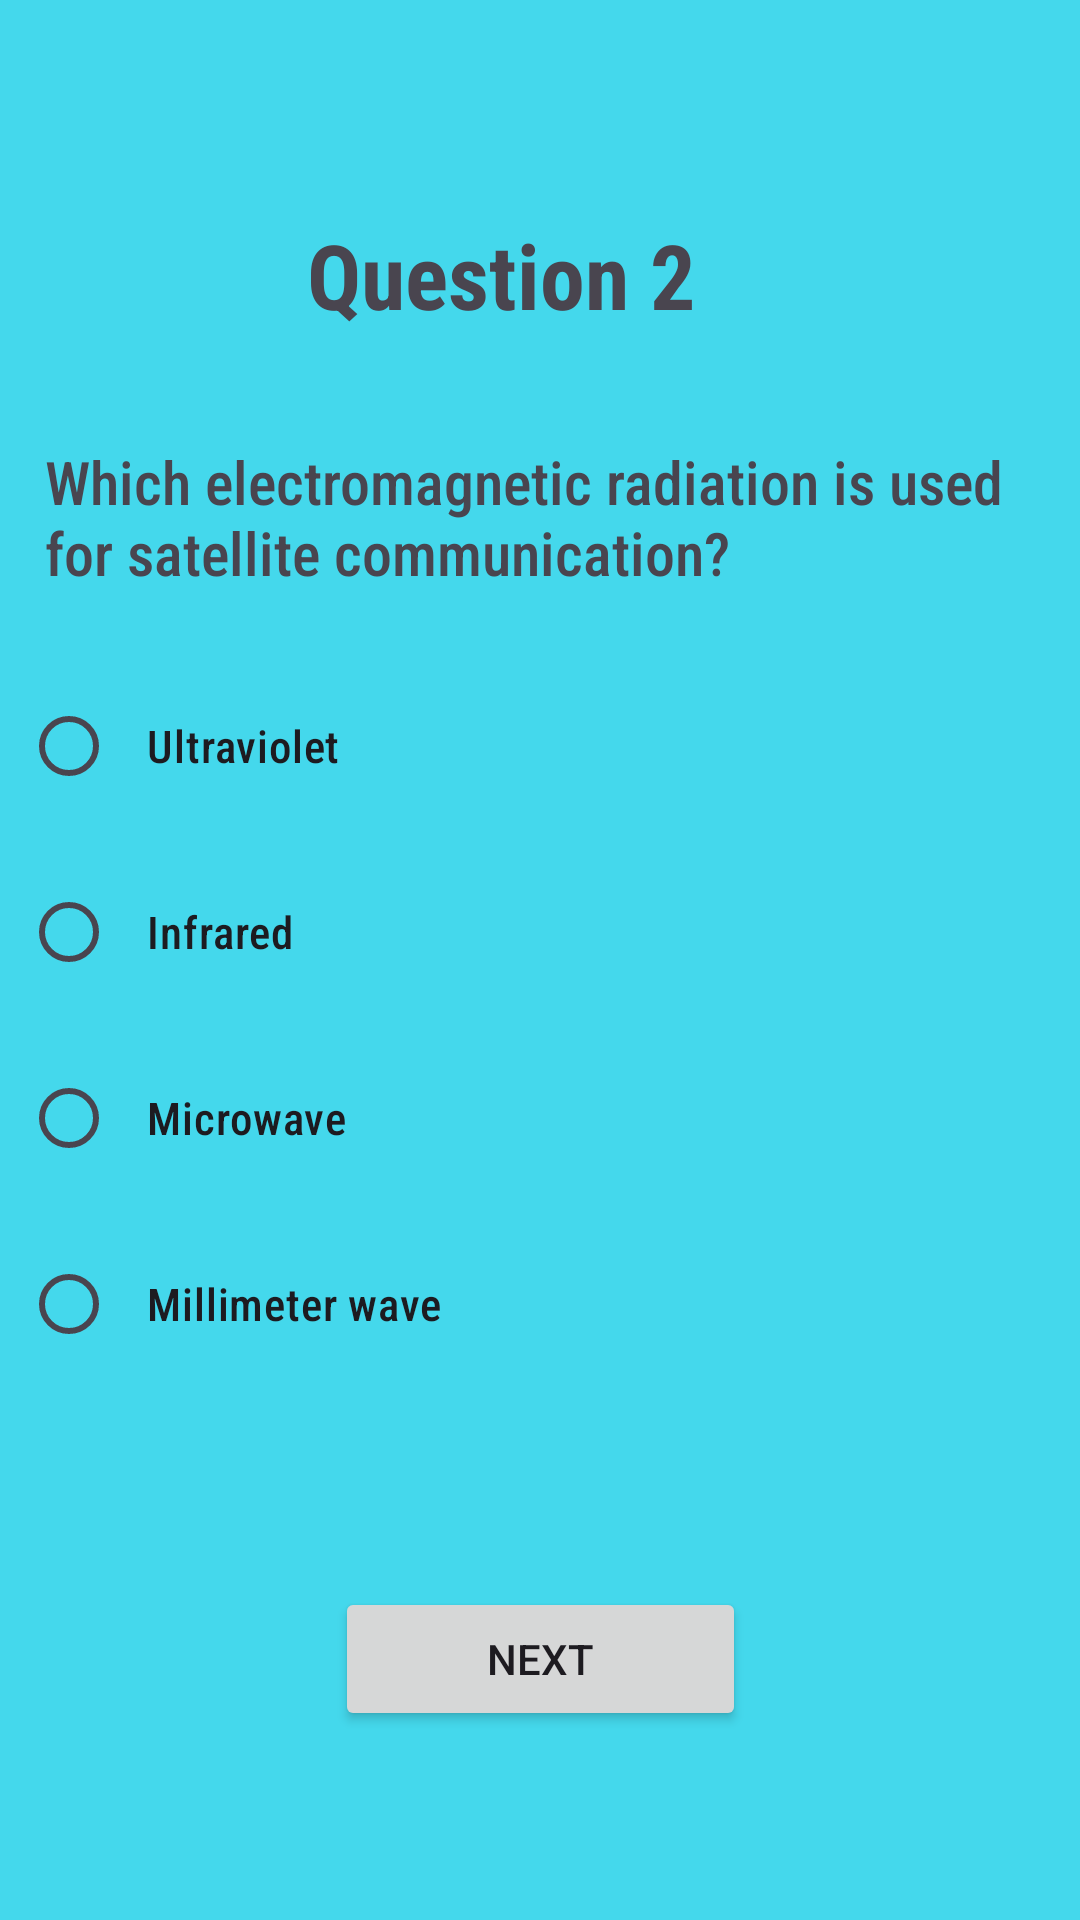

Write the Android layout XML for this screen, with the resource values it uses.
<!-- AndroidManifest.xml: application theme Theme.IQuizz -->
<!-- res/layout/activity_sci2.xml -->
<?xml version="1.0" encoding="utf-8"?>
<androidx.constraintlayout.widget.ConstraintLayout xmlns:android="http://schemas.android.com/apk/res/android"
    xmlns:app="http://schemas.android.com/apk/res-auto"
    xmlns:tools="http://schemas.android.com/tools"
    android:layout_width="match_parent"
    android:layout_height="match_parent"
    android:background="#44D8EC"
    tools:context=".sci2">


    <TextView
        android:id="@+id/sci_question2"
        android:layout_width="wrap_content"
        android:layout_height="wrap_content"
        android:text="@string/question_2"
        android:fontFamily="sans-serif-condensed"

        android:textStyle="bold"
        android:textSize="30sp"

        app:layout_constraintBottom_toBottomOf="parent"
        app:layout_constraintEnd_toEndOf="parent"
        app:layout_constraintHorizontal_bias="0.444"
        app:layout_constraintStart_toStartOf="parent"
        app:layout_constraintTop_toTopOf="parent"
        app:layout_constraintVertical_bias="0.119" />

    <TextView
        android:id="@+id/sci_q2_tv"

        android:layout_width="wrap_content"
        android:layout_height="wrap_content"
        android:layout_marginBottom="20dp"
        android:fontFamily="sans-serif-condensed-medium"
        android:paddingStart="15dp"
        android:text="Which electromagnetic radiation is used for satellite communication? "

        android:textSize="20sp"
        app:layout_constraintBottom_toTopOf="@+id/sci_rg2"
        app:layout_constraintEnd_toEndOf="parent"

        app:layout_constraintStart_toStartOf="parent"
        tools:ignore="RtlHardcoded,RtlSymmetry" />

    <RadioGroup
        android:id="@+id/sci_rg2"
        android:layout_width="match_parent"
        android:layout_height="wrap_content"
        app:layout_constraintBottom_toBottomOf="parent"
        app:layout_constraintEnd_toEndOf="parent"

        app:layout_constraintHorizontal_bias="0.0"
        app:layout_constraintStart_toStartOf="parent"
        app:layout_constraintTop_toTopOf="parent"
        app:layout_constraintVertical_bias="0.555"
        tools:ignore="MissingConstraints">

        <RadioButton
            android:id="@+id/radioButton29"
            android:layout_width="300dp"
            android:layout_height="wrap_content"
            android:layout_margin="7dp"
            android:fontFamily="sans-serif-condensed-medium"
            android:padding="10dp"
            android:text="Ultraviolet"


            android:textSize="15sp"

            />

        <RadioButton
            android:id="@+id/radiobutton30"
            android:layout_width="300dp"
            android:layout_height="wrap_content"
            android:layout_margin="7dp"
            android:fontFamily="sans-serif-condensed-medium"
            android:padding="10dp"

            android:text="Infrared"

            android:textSize="15sp"

            />

        <RadioButton
            android:id="@+id/radioButton31"
            android:layout_width="300dp"
            android:layout_height="wrap_content"
            android:layout_margin="7dp"
            android:fontFamily="sans-serif-condensed-medium"
            android:padding="10dp"
            android:text="Microwave"



            android:textSize="15sp" />

        <RadioButton
            android:id="@+id/radioButton32"
            android:layout_width="300dp"
            android:layout_height="wrap_content"
            android:layout_margin="7dp"
            android:fontFamily="sans-serif-condensed-medium"
            android:padding="10dp"
            android:text="Millimeter wave"

            android:textSize="15sp" />
    </RadioGroup>

    <Button
        android:id="@+id/sci_q2_next"
        android:layout_width="137dp"
        android:layout_height="48dp"
        android:text="@string/next"
        app:layout_constraintBottom_toBottomOf="parent"
        app:layout_constraintEnd_toEndOf="parent"
        app:layout_constraintStart_toStartOf="parent"
        app:layout_constraintTop_toBottomOf="@+id/sci_rg2" />

</androidx.constraintlayout.widget.ConstraintLayout>
<!-- resources referenced by this layout -->
<resources>
  <string name="next">Next</string>
  <string name="question_2">Question 2</string>
  <style name="Theme.IQuizz" parent="Base.Theme.IQuizz" />
  <style name="Base.Theme.IQuizz" parent="Theme.Material3.DayNight.NoActionBar">
          
          
      </style>
</resources>
